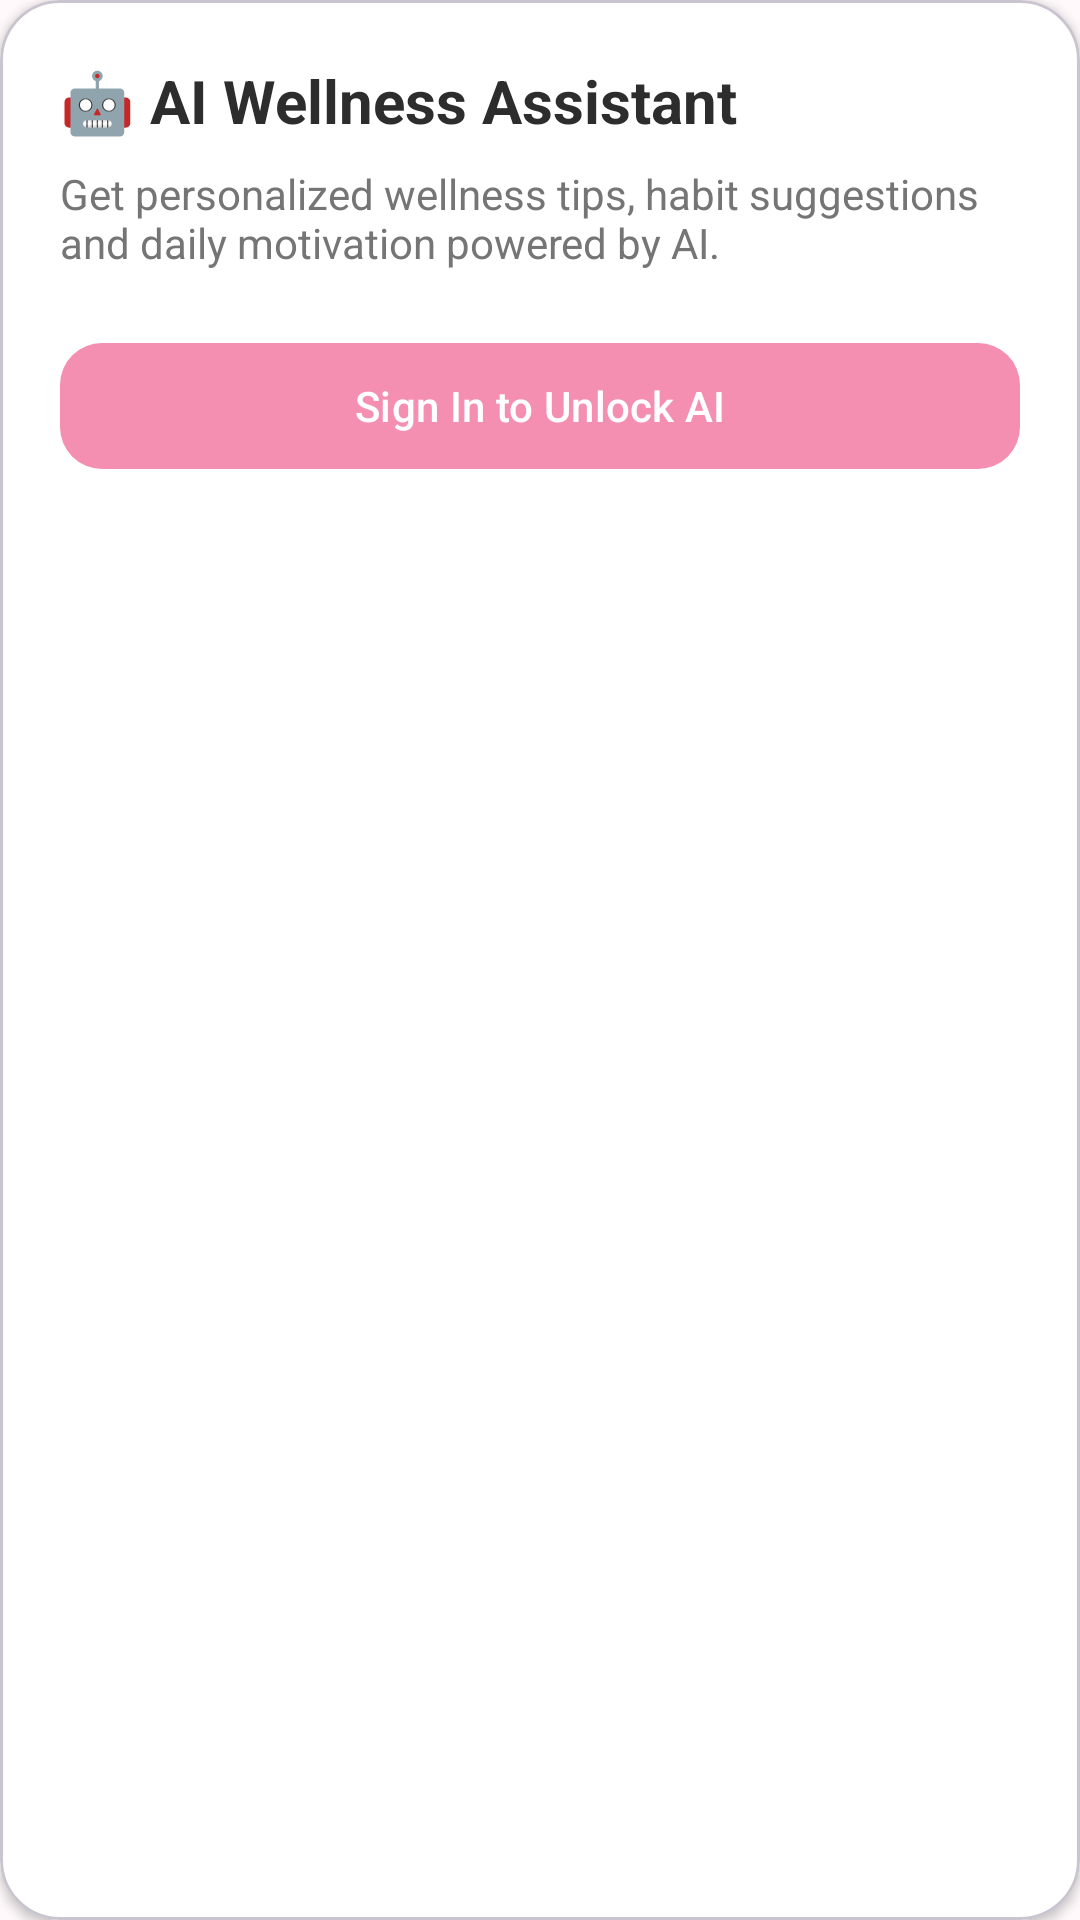

This screen was rendered from an Android layout file. Write that file and the resources it references.
<!-- AndroidManifest.xml: application theme Theme.CLOMI -->
<!-- res/layout/dashboard_ai.xml -->
<?xml version="1.0" encoding="utf-8"?>
<com.google.android.material.card.MaterialCardView
    xmlns:android="http://schemas.android.com/apk/res/android"
    xmlns:app="http://schemas.android.com/apk/res-auto"
    android:id="@+id/cardAI"
    android:layout_width="match_parent"
    android:layout_height="wrap_content"
    android:layout_marginBottom="20dp"
    app:cardBackgroundColor="@color/card"
    app:cardCornerRadius="20dp"
    app:cardElevation="2dp">

    <LinearLayout
        android:layout_width="match_parent"
        android:layout_height="wrap_content"
        android:orientation="vertical"
        android:padding="20dp">

        <TextView
            android:layout_width="wrap_content"
            android:layout_height="wrap_content"
            android:text="🤖 AI Wellness Assistant"
            android:textStyle="bold"
            android:textSize="20sp"
            android:textColor="@color/text_primary"/>

        <TextView
            android:layout_width="wrap_content"
            android:layout_height="wrap_content"
            android:layout_marginTop="8dp"
            android:text="Get personalized wellness tips, habit suggestions and daily motivation powered by AI."
            android:textSize="14sp"
            android:textColor="@color/text_secondary"/>

        <com.google.android.material.button.MaterialButton
            android:id="@+id/btnUnlockAI"
            android:layout_width="match_parent"
            android:layout_height="50dp"
            android:layout_marginTop="20dp"
            android:text="Sign In to Unlock AI"
            android:textAllCaps="false"
            app:backgroundTint="@color/primary"
            app:cornerRadius="14dp"/>

    </LinearLayout>

</com.google.android.material.card.MaterialCardView>
<!-- resources referenced by this layout -->
<resources>
  <color name="card">#FFFFFF</color>
  <color name="primary">#F48FB1</color>
  <color name="text_primary">#2D2D2D</color>
  <color name="text_secondary">#757575</color>
  <style name="Theme.CLOMI" parent="Base.Theme.CLOMI" />
  <style name="Base.Theme.CLOMI" parent="Theme.Material3.Light.NoActionBar">
  
          
          <item name="colorPrimary">@color/primary</item>
          <item name="colorPrimaryContainer">@color/primary_light</item>
          <item name="colorOnPrimary">@color/white</item>
  
          
          <item name="android:windowBackground">@color/background</item>
  
          
          <item name="android:statusBarColor">@color/background</item>
          <item name="android:navigationBarColor">@color/background</item>
  
      </style>
  <color name="primary_light">#FCE4EC</color>
  <color name="white">#FFFFFF</color>
  <color name="background">#FFF9FB</color>
</resources>
